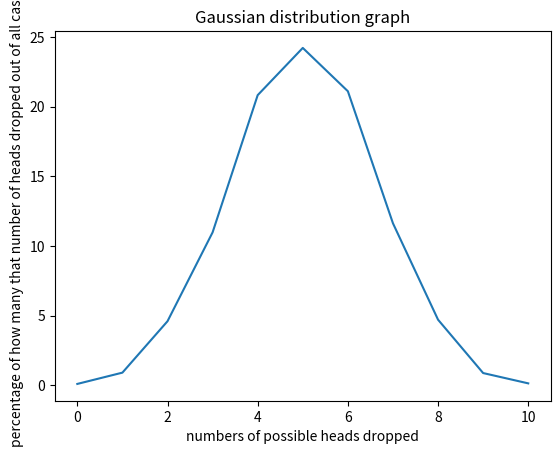

The script that saved this image:
import random
import matplotlib.pyplot as plt
import numpy as np


def flip_coin() -> dict:
    random_chances = {
        0: 0.0,
        1: 0.0,
        2: 0.0,
        3: 0.0,
        4: 0.0,
        5: 0.0,
        6: 0.0,
        7: 0.0,
        8: 0.0,
        9: 0.0,
        10: 0.0,
    }
    coin = ["head", "tail"]
    for _ in range(10000):
        counter = 0
        for _ in range(0, 10):
            flip = random.choice(coin)
            if flip == "head":
                counter += 1
        random_chances[counter] += 1
    for key, value in random_chances.items():
        random_chances[key] = round((value / 10000) * 100, 2)
    return random_chances


x_points = []
y_points = []
for key, value in flip_coin().items():
    x_points.append(key)
    y_points.append(value)

plt.plot(np.array(x_points), np.array(y_points))
plt.title("Gaussian distribution graph")
plt.xlabel("numbers of possible heads dropped")
plt.ylabel(
    "percentage of how many that number of heads dropped out of all cases")
plt.show()
